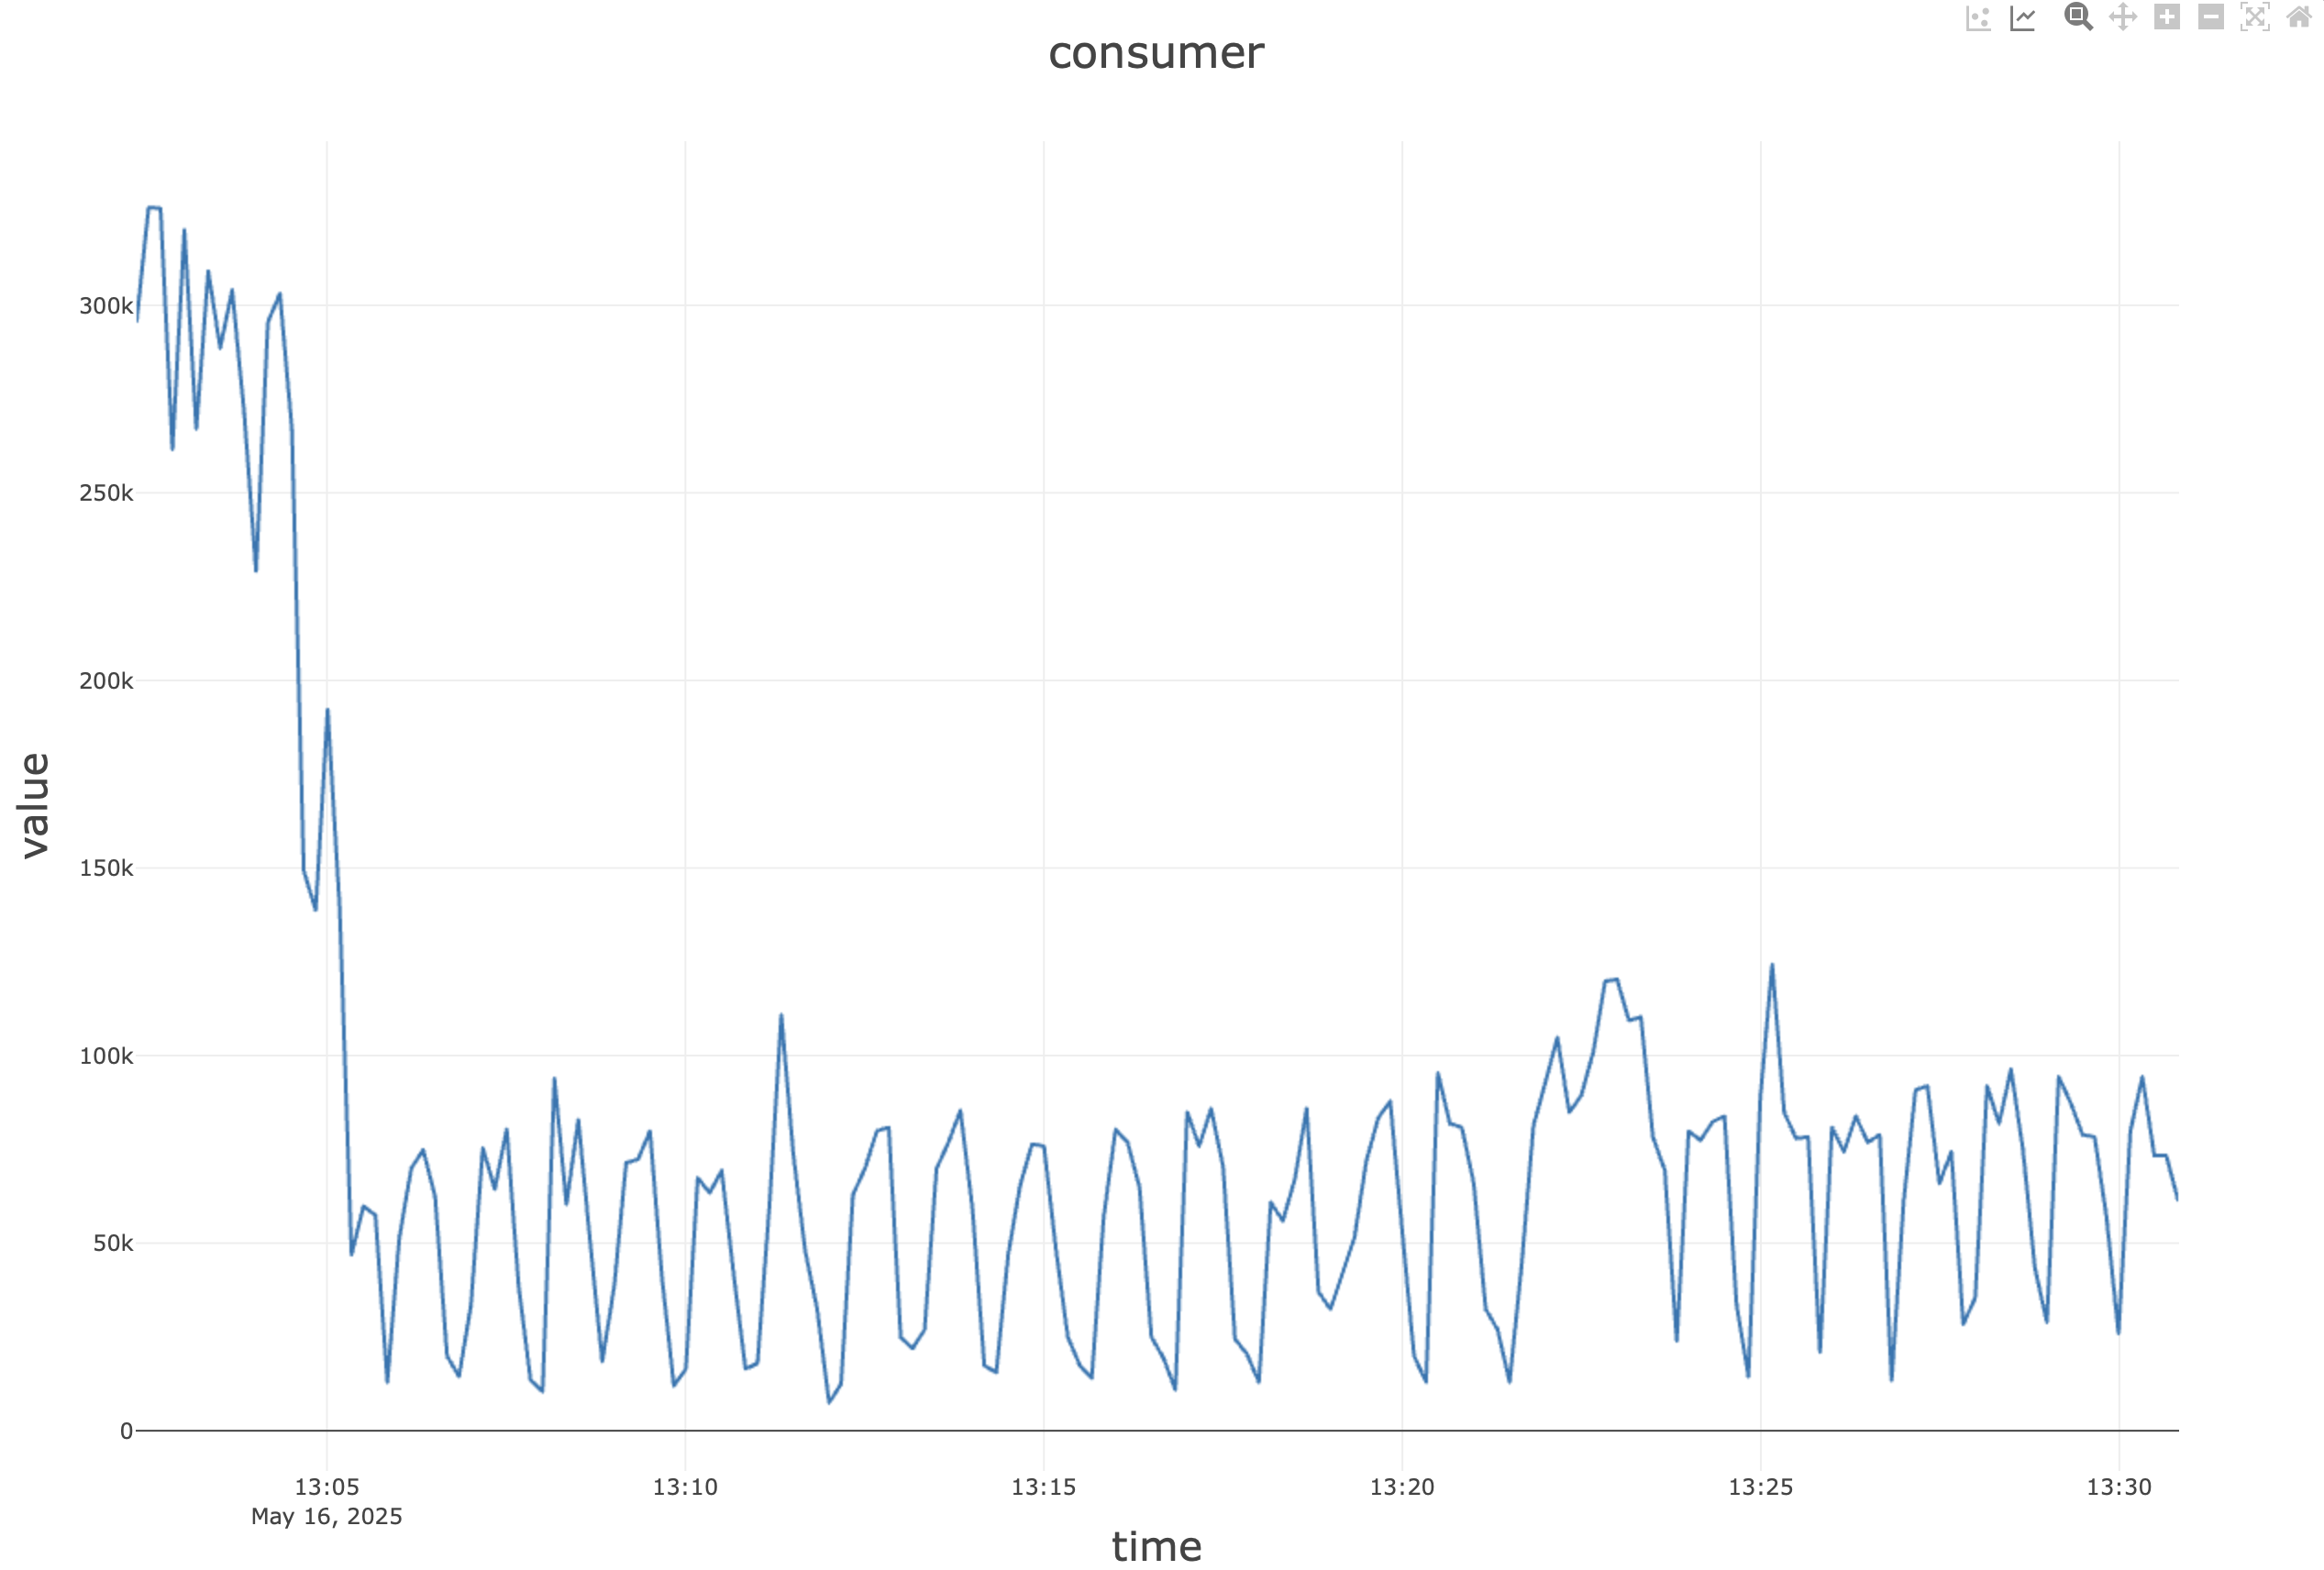

Source data for this figure (header and first rows):
time, client, queue, value, total
2025-05-16T13:02:19.976Z, pgmb-1, test_queue_0, 295800, 295800
2025-05-16T13:02:29.976Z, pgmb-1, test_queue_0, 326000, 621800
2025-05-16T13:02:39.977Z, pgmb-1, test_queue_0, 325800, 947600
2025-05-16T13:02:49.977Z, pgmb-1, test_queue_0, 261500, 1209100
2025-05-16T13:02:59.978Z, pgmb-1, test_queue_0, 320000, 1529100
2025-05-16T13:03:09.977Z, pgmb-1, test_queue_0, 267000, 1796100
2025-05-16T13:03:19.977Z, pgmb-1, test_queue_0, 309000, 2105100
2025-05-16T13:03:29.978Z, pgmb-1, test_queue_0, 288500, 2393600
2025-05-16T13:03:39.977Z, pgmb-1, test_queue_0, 304000, 2697600
2025-05-16T13:03:49.977Z, pgmb-1, test_queue_0, 271500, 2969100
2025-05-16T13:03:59.977Z, pgmb-1, test_queue_0, 229000, 3198100
2025-05-16T13:04:09.977Z, pgmb-1, test_queue_0, 295500, 3493600
2025-05-16T13:04:19.977Z, pgmb-1, test_queue_0, 303000, 3796600
2025-05-16T13:04:29.977Z, pgmb-1, test_queue_0, 267000, 4063600
2025-05-16T13:04:39.978Z, pgmb-1, test_queue_0, 149000, 4212600
2025-05-16T13:04:49.978Z, pgmb-1, test_queue_0, 138500, 4351100
2025-05-16T13:04:59.978Z, pgmb-1, test_queue_0, 192000, 4543100
2025-05-16T13:05:09.979Z, pgmb-1, test_queue_0, 139500, 4682600
2025-05-16T13:05:19.979Z, pgmb-1, test_queue_0, 46500, 4729100
2025-05-16T13:05:29.979Z, pgmb-1, test_queue_0, 59500, 4788600
2025-05-16T13:05:39.979Z, pgmb-1, test_queue_0, 57000, 4845600
2025-05-16T13:05:49.979Z, pgmb-1, test_queue_0, 12500, 4858100
2025-05-16T13:05:59.979Z, pgmb-1, test_queue_0, 51000, 4909100
2025-05-16T13:06:09.980Z, pgmb-1, test_queue_0, 69500, 4978600
2025-05-16T13:06:19.979Z, pgmb-1, test_queue_0, 74500, 5053100
2025-05-16T13:06:29.979Z, pgmb-1, test_queue_0, 62000, 5115100
2025-05-16T13:06:39.979Z, pgmb-1, test_queue_0, 19500, 5134600
2025-05-16T13:06:49.980Z, pgmb-1, test_queue_0, 14000, 5148600
2025-05-16T13:06:59.981Z, pgmb-1, test_queue_0, 33000, 5181600
2025-05-16T13:07:09.981Z, pgmb-1, test_queue_0, 75000, 5256600
2025-05-16T13:07:19.981Z, pgmb-1, test_queue_0, 64000, 5320600
2025-05-16T13:07:29.981Z, pgmb-1, test_queue_0, 80000, 5400600
2025-05-16T13:07:39.982Z, pgmb-1, test_queue_0, 38000, 5438600
2025-05-16T13:07:49.982Z, pgmb-1, test_queue_0, 13000, 5451600
2025-05-16T13:07:59.983Z, pgmb-1, test_queue_0, 10000, 5461600
2025-05-16T13:08:09.983Z, pgmb-1, test_queue_0, 93500, 5555100
2025-05-16T13:08:19.983Z, pgmb-1, test_queue_0, 60000, 5615100
2025-05-16T13:08:29.983Z, pgmb-1, test_queue_0, 82500, 5697600
2025-05-16T13:08:39.983Z, pgmb-1, test_queue_0, 49500, 5747100
2025-05-16T13:08:49.983Z, pgmb-1, test_queue_0, 18000, 5765100
2025-05-16T13:08:59.983Z, pgmb-1, test_queue_0, 38000, 5803100
2025-05-16T13:09:09.983Z, pgmb-1, test_queue_0, 71000, 5874100
2025-05-16T13:09:19.984Z, pgmb-1, test_queue_0, 72000, 5946100
2025-05-16T13:09:29.983Z, pgmb-1, test_queue_0, 79500, 6025600
2025-05-16T13:09:39.984Z, pgmb-1, test_queue_0, 40500, 6066100
2025-05-16T13:09:49.983Z, pgmb-1, test_queue_0, 11500, 6077600
2025-05-16T13:09:59.984Z, pgmb-1, test_queue_0, 16000, 6093600
2025-05-16T13:10:09.983Z, pgmb-1, test_queue_0, 67000, 6160600
2025-05-16T13:10:19.983Z, pgmb-1, test_queue_0, 63000, 6223600
2025-05-16T13:10:29.984Z, pgmb-1, test_queue_0, 69000, 6292600
2025-05-16T13:10:39.983Z, pgmb-1, test_queue_0, 41500, 6334100
2025-05-16T13:10:49.984Z, pgmb-1, test_queue_0, 16000, 6350100
2025-05-16T13:10:59.984Z, pgmb-1, test_queue_0, 17500, 6367600
2025-05-16T13:11:09.985Z, pgmb-1, test_queue_0, 59500, 6427100
2025-05-16T13:11:19.985Z, pgmb-1, test_queue_0, 110500, 6537600
2025-05-16T13:11:29.985Z, pgmb-1, test_queue_0, 73500, 6611100
2025-05-16T13:11:39.985Z, pgmb-1, test_queue_0, 47500, 6658600
2025-05-16T13:11:49.985Z, pgmb-1, test_queue_0, 32000, 6690600
2025-05-16T13:11:59.987Z, pgmb-1, test_queue_0, 7000, 6697600
2025-05-16T13:12:09.988Z, pgmb-1, test_queue_0, 12000, 6709600
... 112 more rows
